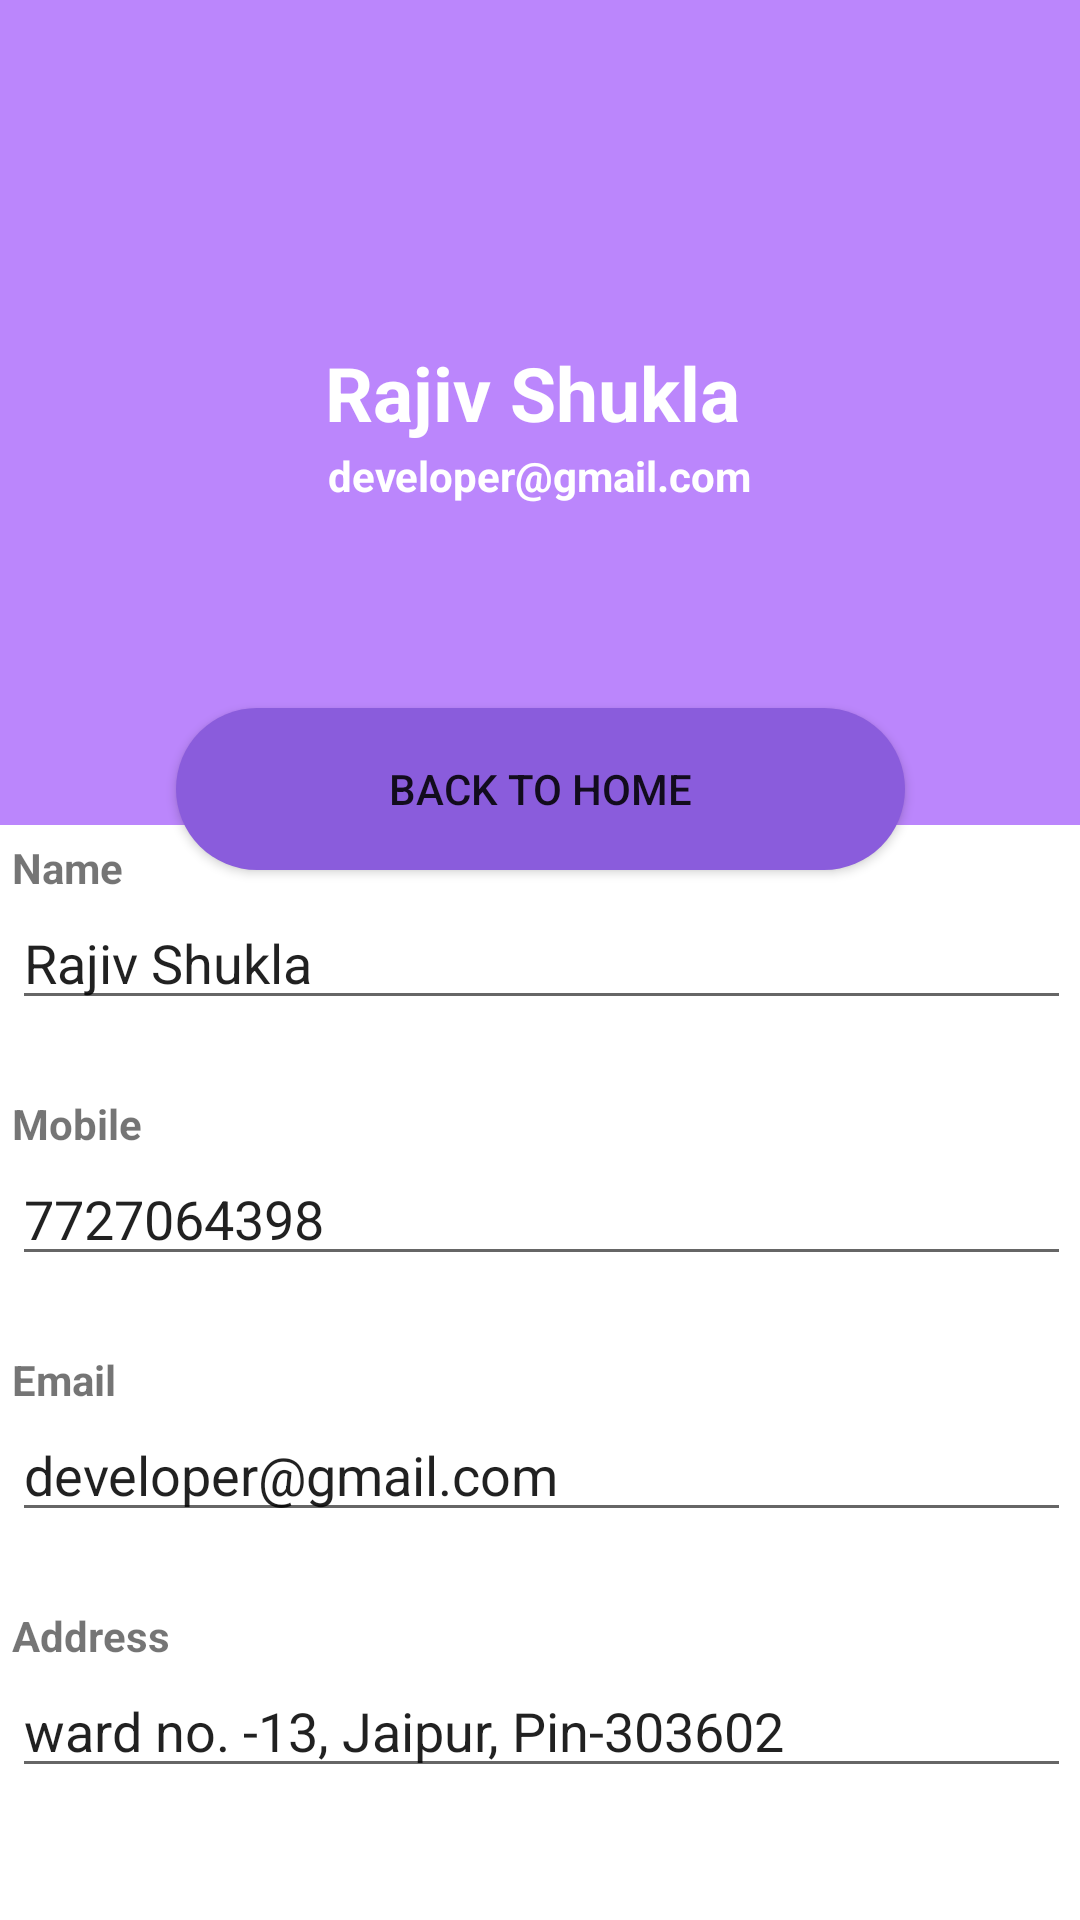

Reconstruct the res/layout file that produces this screen, plus the resources it refers to.
<!-- AndroidManifest.xml: application theme Theme.OnlineShopping -->
<!-- res/layout/fragment_account.xml -->
<?xml version="1.0" encoding="utf-8"?>
<androidx.constraintlayout.widget.ConstraintLayout xmlns:android="http://schemas.android.com/apk/res/android"
    xmlns:app="http://schemas.android.com/apk/res-auto"
    xmlns:tools="http://schemas.android.com/tools"
    android:layout_width="match_parent"
    android:layout_height="match_parent"
    tools:context=".ui.account.Account">
    <ImageView
        android:id="@+id/imageView4"
        android:layout_width="408dp"
        android:layout_height="275dp"
        app:layout_constraintEnd_toEndOf="parent"
        app:layout_constraintHorizontal_bias="0.333"
        app:layout_constraintStart_toStartOf="parent"
        app:layout_constraintTop_toTopOf="parent"
        app:srcCompat="@color/purple_200" />

    <Button
        android:id="@+id/back_bt"
        android:layout_width="243dp"
        android:layout_height="54dp"
        android:layout_marginTop="236dp"
        android:background="@drawable/corner"
        android:backgroundTint="#8A5CDC"
        android:text="Back to Home"
        app:layout_constraintEnd_toEndOf="parent"
        app:layout_constraintStart_toStartOf="parent"
        app:layout_constraintTop_toTopOf="@+id/imageView4" />

    <ImageView
        android:id="@+id/profile_info"
        android:scaleType="centerCrop"
        android:layout_width="188dp"
        android:layout_height="89dp"
        android:layout_marginTop="12dp"
        android:src="@drawable/profile_pic"
        app:layout_constraintEnd_toEndOf="parent"
        app:layout_constraintStart_toStartOf="parent"
        app:layout_constraintTop_toTopOf="@+id/imageView4" />

    <TextView
        android:id="@+id/username_info"
        android:layout_width="wrap_content"
        android:layout_height="wrap_content"
        android:layout_marginTop="12dp"
        android:text="Rajiv Shukla"
        android:textColor="@color/white"
        android:textSize="25sp"
        android:textStyle="bold"
        app:layout_constraintBottom_toTopOf="@+id/email_info"
        app:layout_constraintEnd_toEndOf="parent"
        app:layout_constraintHorizontal_bias="0.489"
        app:layout_constraintStart_toStartOf="parent"
        app:layout_constraintTop_toBottomOf="@+id/profile_info"
        app:layout_constraintVertical_bias="0.464" />

    <TextView
        android:id="@+id/email_info"
        android:layout_width="wrap_content"
        android:layout_height="wrap_content"
        android:layout_marginBottom="68dp"
        android:text="developer@gmail.com"
        android:textColor="@color/white"
        android:textStyle="bold"
        app:layout_constraintBottom_toTopOf="@+id/back_bt"
        app:layout_constraintEnd_toEndOf="parent"
        app:layout_constraintStart_toStartOf="parent" />

    <LinearLayout
        android:layout_width="403dp"
        android:layout_height="432dp"
        android:layout_marginBottom="4dp"
        android:paddingTop="40dp"
        android:paddingLeft="5dp"
        android:paddingRight="5dp"
        android:orientation="vertical"
        app:layout_constraintBottom_toBottomOf="parent"
        app:layout_constraintEnd_toEndOf="parent"
        app:layout_constraintStart_toStartOf="parent"
        app:layout_constraintTop_toBottomOf="@+id/imageView4">

        <ScrollView
            android:layout_width="match_parent"
            android:layout_height="match_parent">

            <LinearLayout
                android:layout_width="match_parent"
                android:layout_height="match_parent"
                android:paddingRight="20dp"
                android:paddingLeft="20dp"
                android:orientation="vertical" >

                <TextView
                    android:id="@+id/name_info"
                    android:layout_width="match_parent"
                    android:layout_height="wrap_content"
                    android:text="Name"
                    android:textStyle="bold" />

                <EditText
                    android:id="@+id/name_info_et"
                    android:layout_width="match_parent"
                    android:layout_height="wrap_content"
                    android:ems="10"
                    android:inputType="textPersonName"
                    android:text="Rajiv Shukla" />

                <TextView
                    android:id="@+id/mobile_info"
                    android:layout_width="match_parent"
                    android:layout_height="wrap_content"
                    android:layout_marginTop="25dp"
                    android:text="Mobile"
                    android:textStyle="bold" />

                <EditText
                    android:id="@+id/mobile_info_et"
                    android:layout_width="match_parent"
                    android:layout_height="wrap_content"
                    android:ems="10"
                    android:inputType="textPersonName"
                    android:text="7727064398" />

                <TextView
                    android:id="@+id/email_info_tv"
                    android:layout_width="match_parent"
                    android:layout_height="wrap_content"
                    android:layout_marginTop="25dp"
                    android:text="Email"
                    android:textStyle="bold" />

                <EditText
                    android:id="@+id/email_info_et"
                    android:layout_width="match_parent"
                    android:layout_height="wrap_content"
                    android:ems="10"
                    android:inputType="textPersonName"
                    android:text="developer@gmail.com" />

                <TextView
                    android:id="@+id/address_info"
                    android:layout_width="match_parent"
                    android:layout_height="wrap_content"
                    android:layout_marginTop="25dp"
                    android:text="Address"
                    android:textStyle="bold" />

                <EditText
                    android:id="@+id/address_info_et"
                    android:layout_width="match_parent"
                    android:layout_height="wrap_content"
                    android:ems="10"
                    android:inputType="textPersonName"
                    android:text="ward no. -13, Jaipur, Pin-303602" />

            </LinearLayout>
        </ScrollView>

    </LinearLayout>

</androidx.constraintlayout.widget.ConstraintLayout>
<!-- resources referenced by this layout -->
<resources>
  <!-- drawable corner (drawable) -->
  <?xml version="1.0" encoding="utf-8"?>
  <shape xmlns:android="http://schemas.android.com/apk/res/android"
      android:shape="rectangle">
      <solid android:color="@color/purple_200"/>
      <corners android:radius="50dp"/>
      <size android:width="100dp" android:height="50dp"/>
      <padding android:left="15dp"
          android:right="15dp"
          android:top="15dp"
          android:bottom="15dp"/>
  </shape>
  <style name="Theme.OnlineShopping" parent="Theme.MaterialComponents.DayNight.DarkActionBar">
          
          <item name="colorPrimary">#32BCB0</item>
          <item name="colorPrimaryVariant">#339188</item>
          <item name="colorOnPrimary">@color/white</item>
  
          
          <item name="colorSecondary">@color/teal_200</item>
          <item name="colorSecondaryVariant">@color/teal_700</item>
          <item name="colorOnSecondary">@color/black</item>
          
          <item name="android:statusBarColor" tools:targetApi="l">?attr/colorPrimaryVariant</item>
          
      </style>
  <!-- not gathered from this repository: default colours our renderer supplied (Android Studio template values) -->
  <color name="purple_200">#FFBB86FC</color>
  <color name="teal_200">#FF03DAC5</color>
  <color name="teal_700">#FF018786</color>
  <color name="black">#FF000000</color>
  <color name="white">#FFFFFFFF</color>
</resources>
